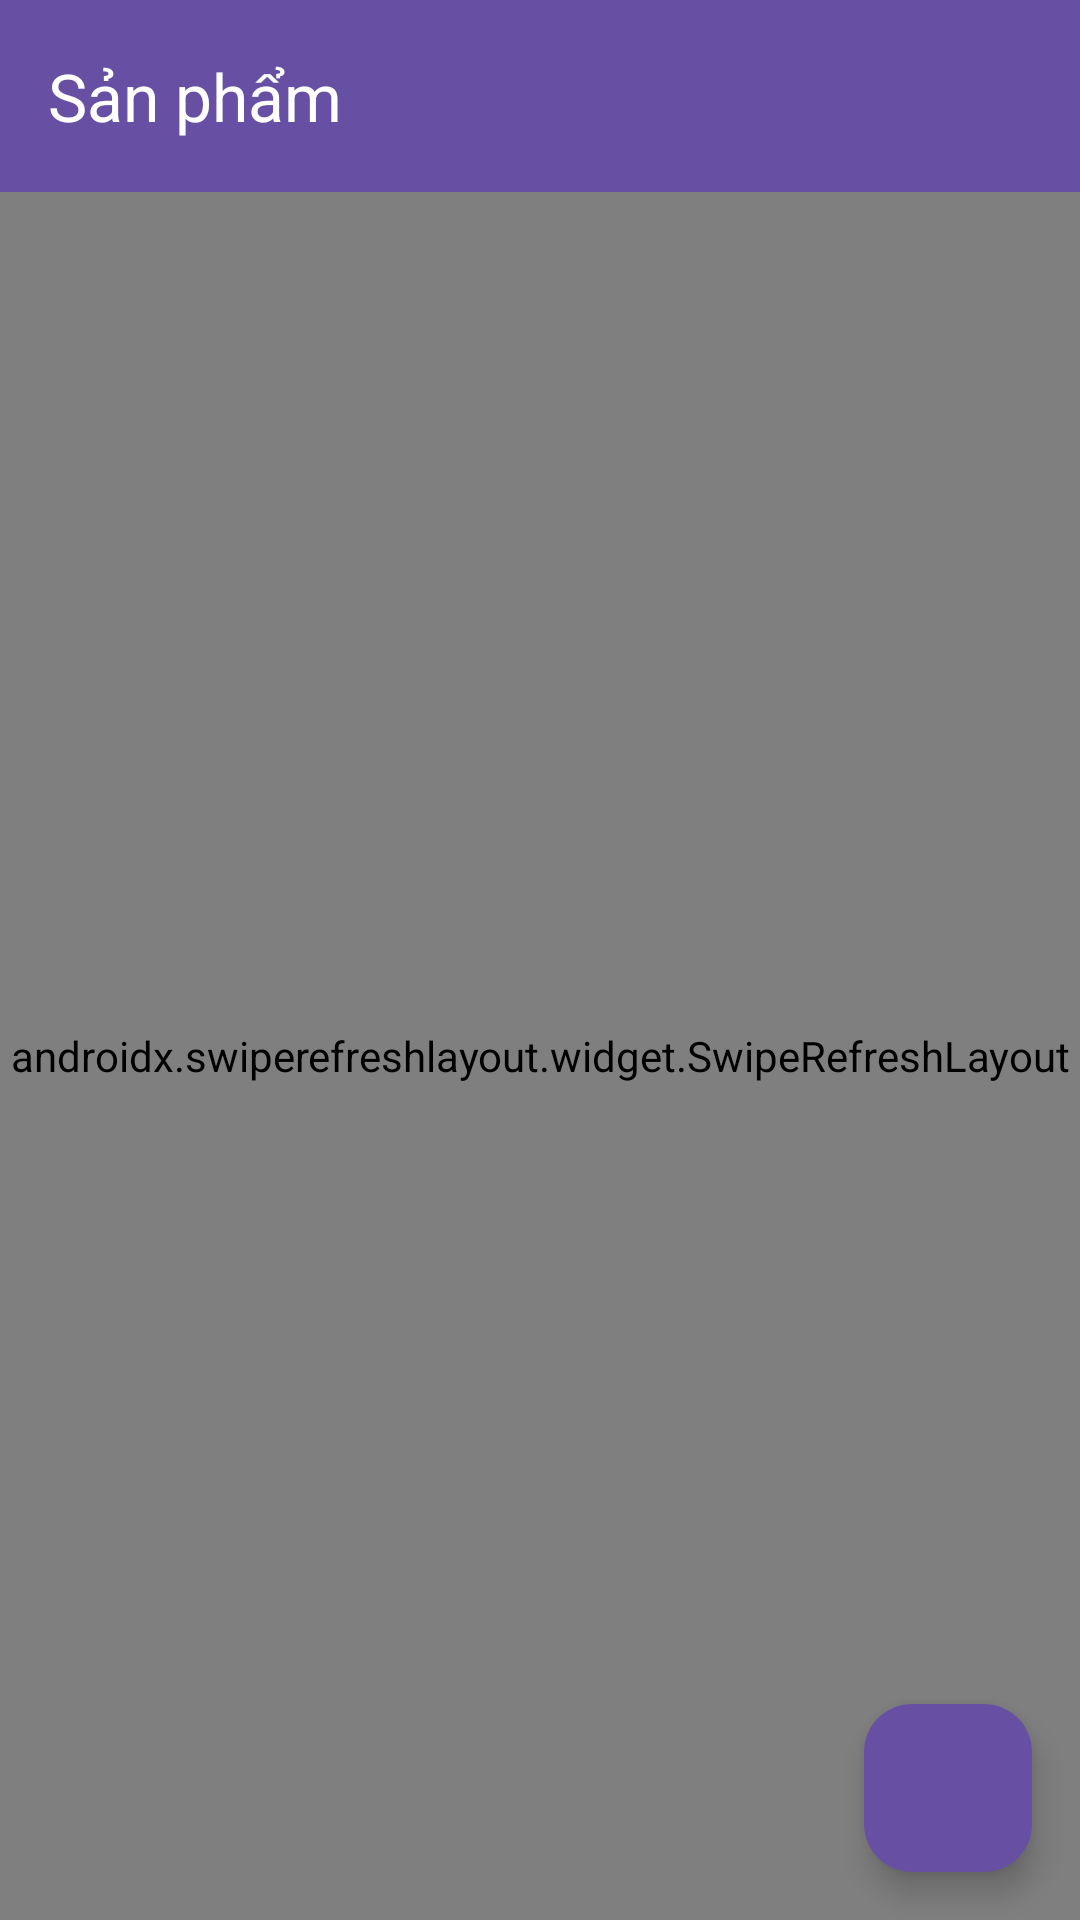

Android layout source for this screen:
<!-- AndroidManifest.xml: application theme Theme.Svg_adr -->
<!-- res/layout/activity_product_management.xml -->
<?xml version="1.0" encoding="utf-8"?>
<androidx.coordinatorlayout.widget.CoordinatorLayout xmlns:android="http://schemas.android.com/apk/res/android"
    xmlns:app="http://schemas.android.com/apk/res-auto"
    android:layout_width="match_parent"
    android:layout_height="match_parent"
    android:background="@color/background">

    <com.google.android.material.appbar.AppBarLayout
        android:layout_width="match_parent"
        android:layout_height="wrap_content">

        <androidx.appcompat.widget.Toolbar
            android:id="@+id/toolbar"
            android:layout_width="match_parent"
            android:layout_height="?attr/actionBarSize"
            android:background="@color/primary"
            app:navigationIcon="@drawable/ic_back"
            app:title="Sản phẩm"
            app:titleTextColor="@color/white" />

    </com.google.android.material.appbar.AppBarLayout>

    <LinearLayout
        android:layout_width="match_parent"
        android:layout_height="match_parent"
        android:orientation="vertical"
        app:layout_behavior="@string/appbar_scrolling_view_behavior">

        <androidx.swiperefreshlayout.widget.SwipeRefreshLayout
            android:id="@+id/swipeRefresh"
            android:layout_width="match_parent"
            android:layout_height="0dp"
            android:layout_weight="1">

            <androidx.recyclerview.widget.RecyclerView
                android:id="@+id/rvProducts"
                android:layout_width="match_parent"
                android:layout_height="match_parent"
                android:clipToPadding="false"
                android:padding="8dp" />

        </androidx.swiperefreshlayout.widget.SwipeRefreshLayout>

        <LinearLayout
            android:id="@+id/layoutEmpty"
            android:layout_width="match_parent"
            android:layout_height="match_parent"
            android:gravity="center"
            android:orientation="vertical"
            android:visibility="gone">

            <ImageView
                android:layout_width="80dp"
                android:layout_height="80dp"
                android:alpha="0.5"
                android:src="@drawable/ic_product" />

            <TextView
                android:layout_width="wrap_content"
                android:layout_height="wrap_content"
                android:layout_marginTop="16dp"
                android:text="Chưa có sản phẩm"
                android:textSize="16sp"
                android:textColor="@android:color/darker_gray" />

        </LinearLayout>

    </LinearLayout>

    <ProgressBar
        android:id="@+id/progressBar"
        android:layout_width="wrap_content"
        android:layout_height="wrap_content"
        android:layout_gravity="center"
        android:visibility="gone" />

    <com.google.android.material.floatingactionbutton.FloatingActionButton
        android:id="@+id/fabAdd"
        android:layout_width="wrap_content"
        android:layout_height="wrap_content"
        android:layout_gravity="bottom|end"
        android:layout_margin="16dp"
        android:src="@drawable/ic_plus"
        app:backgroundTint="@color/primary"
        app:tint="@color/white" />

</androidx.coordinatorlayout.widget.CoordinatorLayout>
<!-- resources referenced by this layout -->
<resources>
  <color name="background">#F5F5F5</color>
  <color name="primary">#6750A4</color>
  <color name="white">#FFFFFFFF</color>
  <!-- drawable ic_product (drawable) -->
  <vector xmlns:android="http://schemas.android.com/apk/res/android"
      android:width="24dp"
      android:height="24dp"
      android:viewportWidth="24"
      android:viewportHeight="24">
      <path
          android:fillColor="#666666"
          android:pathData="M18,6L6,6v2h12L18,6zM18,16L6,16v2h12v-2zM18,11L6,11v2h12v-2z"/>
      <path
          android:fillColor="#666666"
          android:pathData="M3,6h2v2H3zM3,16h2v2H3zM3,11h2v2H3z"/>
  </vector>
  <style name="Theme.Svg_adr" parent="Base.Theme.Svg_adr" />
  <style name="Base.Theme.Svg_adr" parent="Theme.Material3.DayNight.NoActionBar">
          
          
      </style>
</resources>
